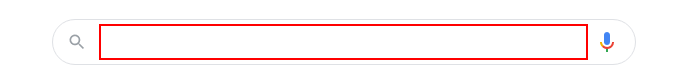
Workflow: Flowchart

Step 1: type "[website+ "[k(enter)]"]" into the text box

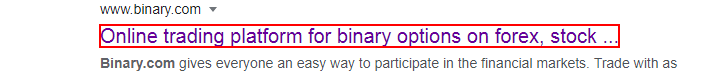
Step 2: click on the element 'Online trading platform for binary options on forex, stock ...'

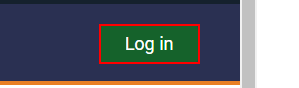
Step 3: click on the element

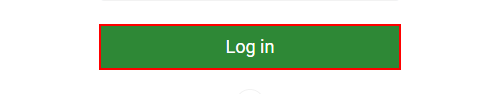
Step 4: click on the button

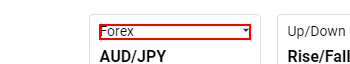
Step 5: click on the element in window 'SmartTrader | Binary.com' (chrome.exe)

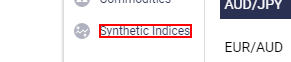
Step 6: click on the element 'Synthetic Indices' in window 'SmartTrader | Binary.com' (chrome.exe)

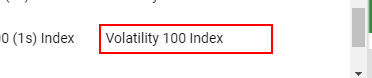
Step 7: click on the element in window 'SmartTrader | Binary.com' (chrome.exe)

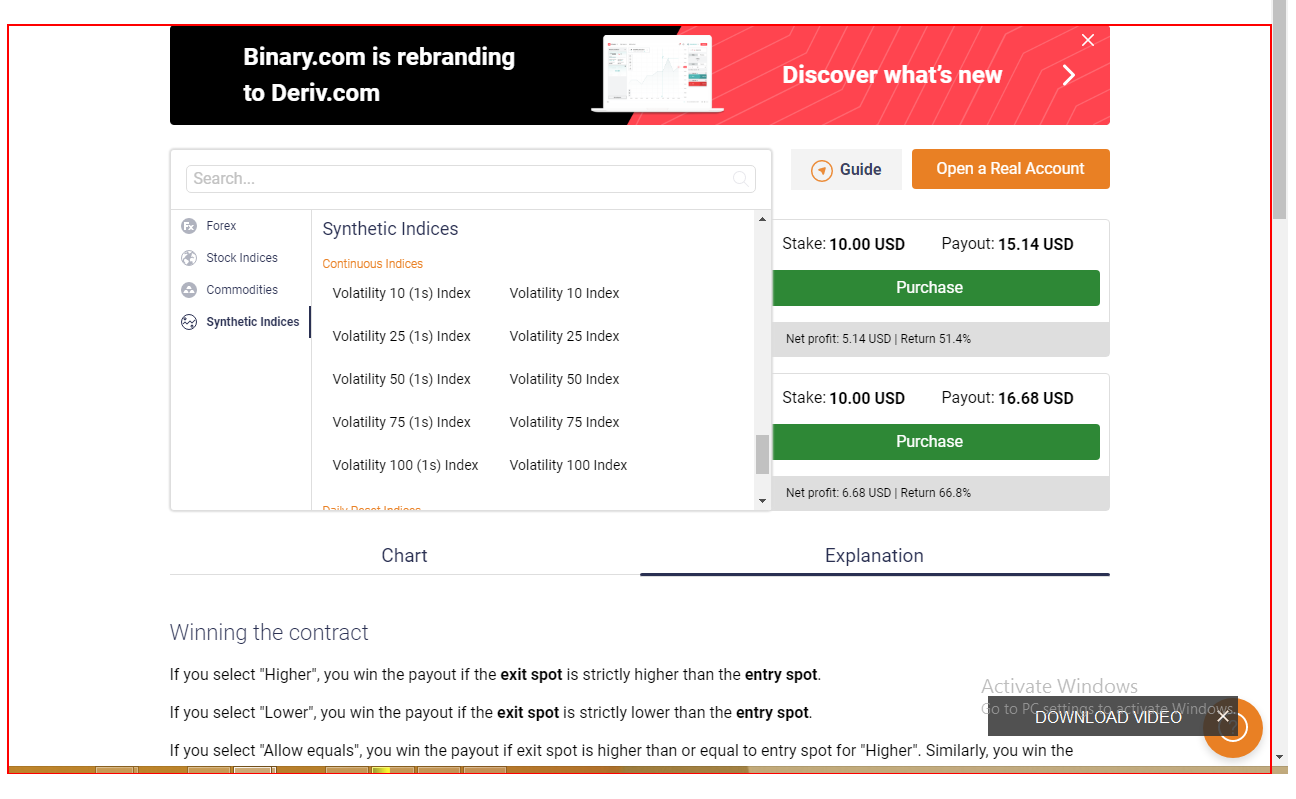
Step 8: click on the element 'content' in window 'SmartTrader | Binary.com' (chrome.exe)

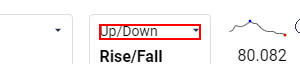
Step 9: click on the element 'Up/Down' in window 'SmartTrader | Binary.com' (chrome.exe)

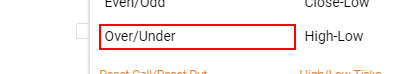
Step 10: click on the element 'Over/Under' in window 'SmartTrader | Binary.com' (chrome.exe)

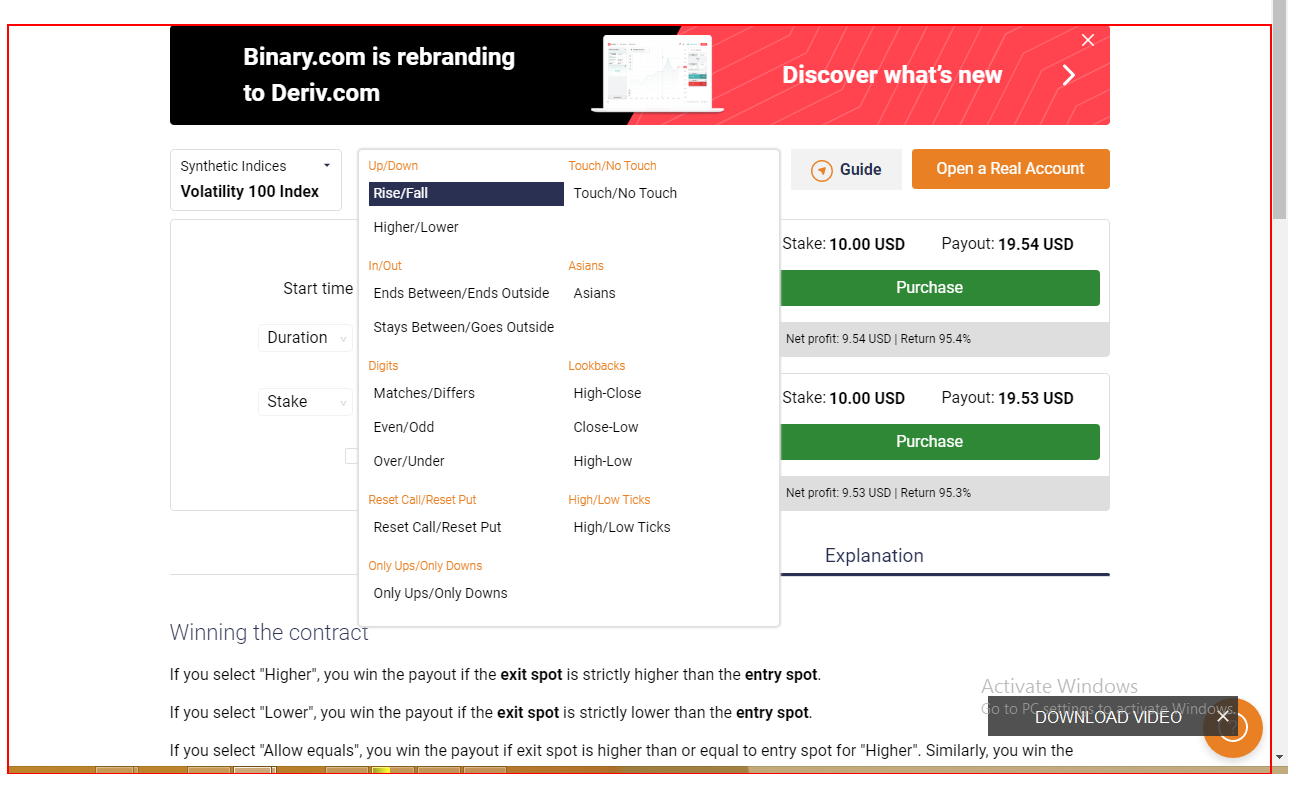
Step 11: click on the element 'content' in window 'SmartTrader | Binary.com' (chrome.exe)

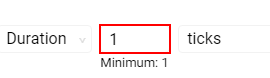
Step 12: Set Text 'INPUT  duration_amount' on the text box in window 'SmartTrader | Binary.com' (chrome.exe)

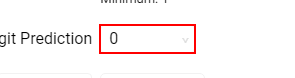
Step 13: click on the element in window 'SmartTrader | Binary.com' (chrome.exe)

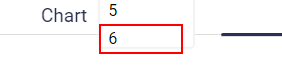
Step 14: click on the list item in window 'SmartTrader | Binary.com' (chrome.exe)

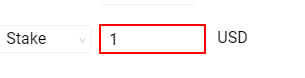
Step 15: Set Text 'DIV  contract_container' on the text box 'amount' in window 'SmartTrader | Binary.com' (chrome.exe)

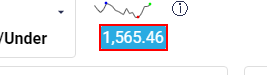
Step 16: get-text from the element 'spot' in window 'SmartTrader | Binary.com' (chrome.exe)

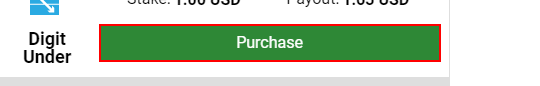
Step 17 [then]: click on the element 'purchase_button_bottom' in window 'SmartTrader | Binary.com' (chrome.exe)

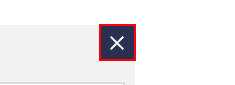
Step 18: click on the link 'close_confirmation_container' in window 'SmartTrader | Binary.com' (chrome.exe)

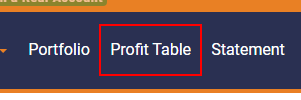
Step 19: click on the link 'Profit Table' in window 'SmartTrader | Binary.com' (chrome.exe)

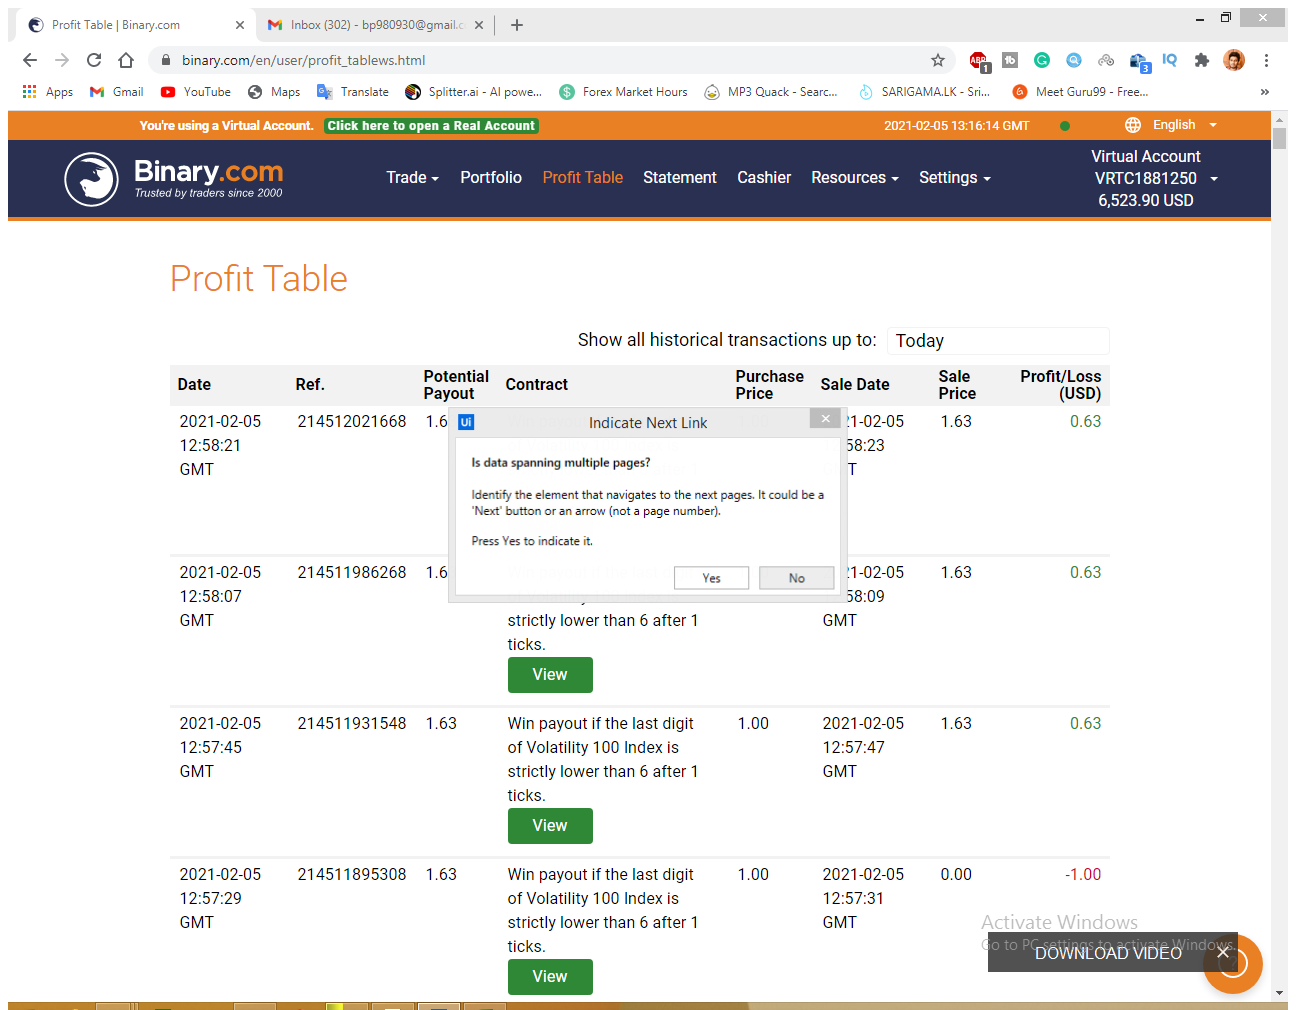
Step 20: Attach Browser 'ProfitTab Page' in window 'Profit Table | Binary.com' (chrome.exe)

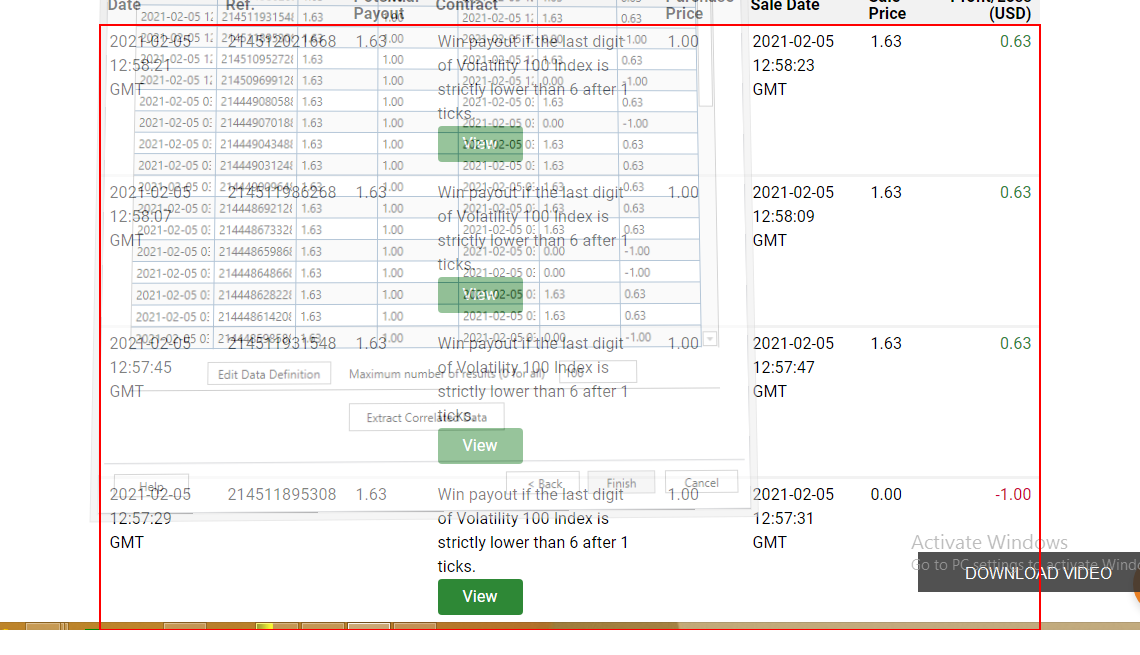
Step 21: get-text from the tbody

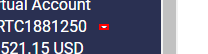
Step 22: click on the element in window 'Profit Table | Binary.com' (chrome.exe)

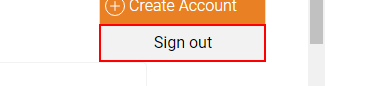
Step 23: click on the list item in window 'Profit Table | Binary.com' (chrome.exe)

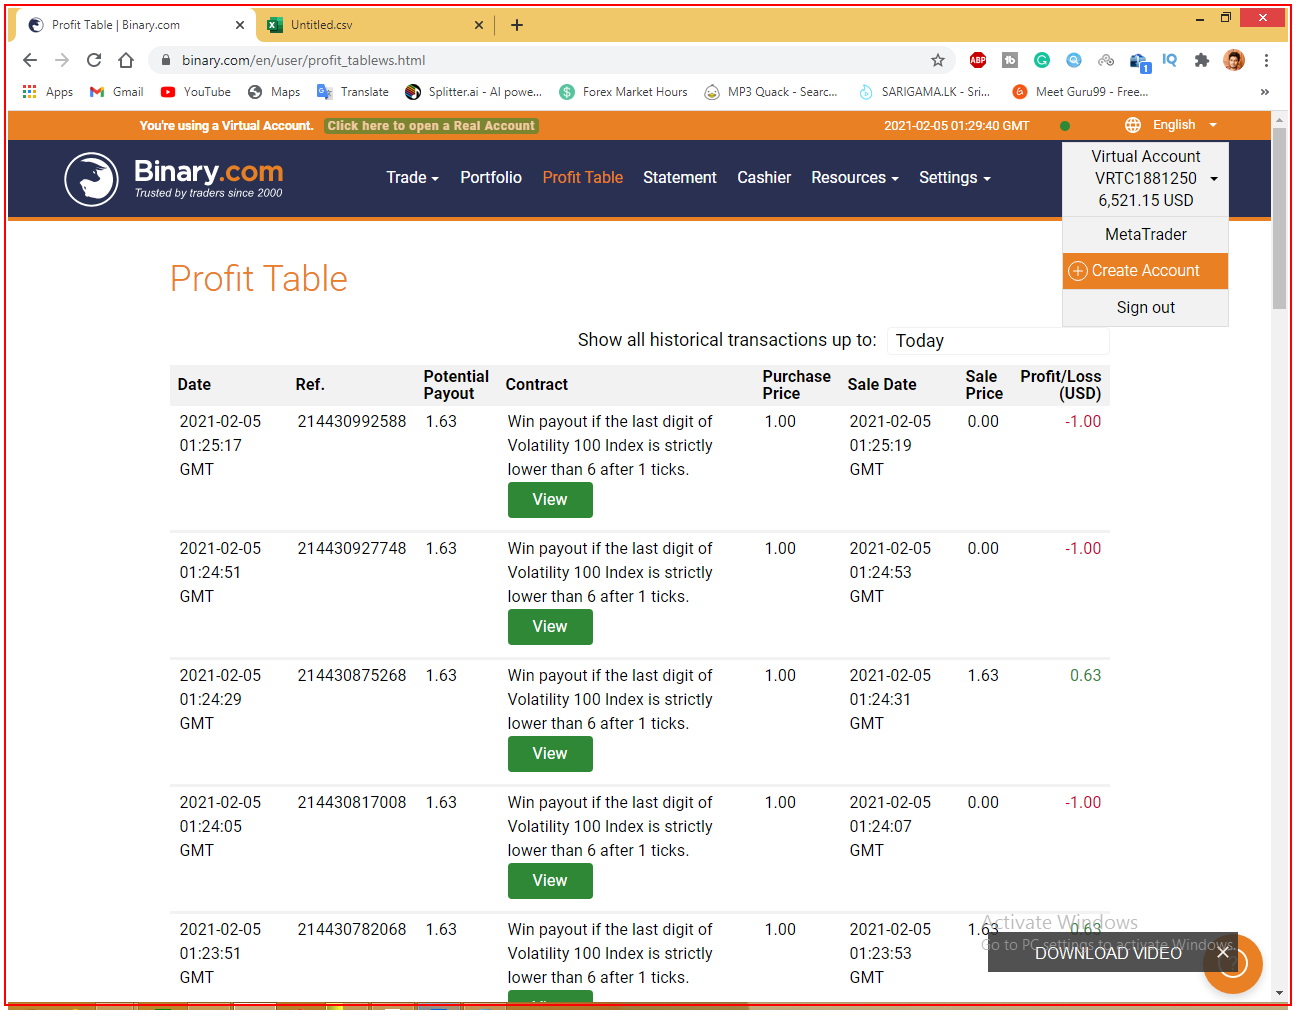
Step 24: Close Application 'chrome.exe Profit' on the element in window 'Profit Table | Binary.com - Google Chrome' (chrome.exe)